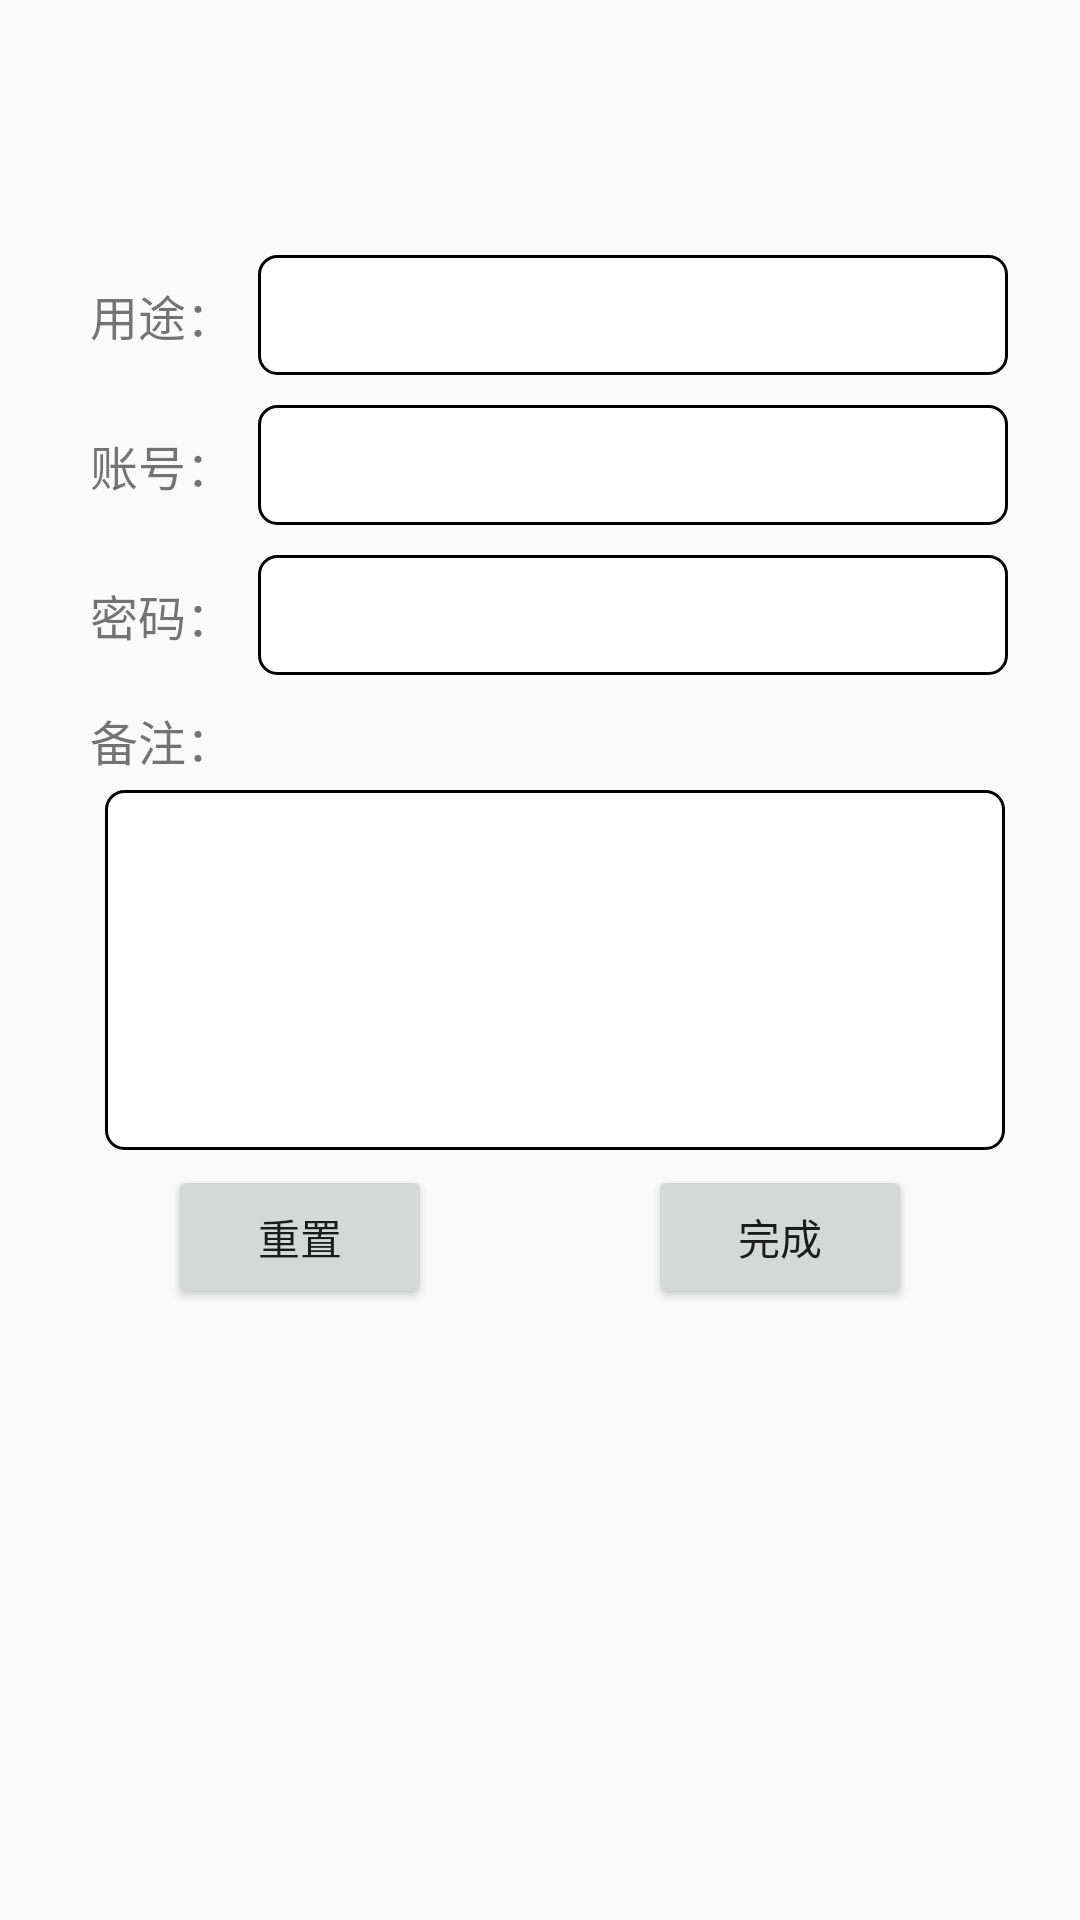

Here is an Android app screen rendered from its layout file. Give the layout XML and the strings, colors and styles it references.
<!-- AndroidManifest.xml: application theme AppTheme -->
<!-- res/layout/activity_add_log.xml -->
<?xml version="1.0" encoding="utf-8"?>
<RelativeLayout xmlns:android="http://schemas.android.com/apk/res/android"
    xmlns:tools="http://schemas.android.com/tools"
    android:id="@+id/activity_add_log"
    android:layout_width="match_parent"
    android:layout_height="match_parent"
    tools:context="com.xiaobai.rpass.rememberpass.act.AddLogActivity">
<LinearLayout
    android:orientation="vertical"
    android:layout_marginTop="60dp"
    android:padding="20dp"
    android:layout_width="match_parent"
    android:layout_height="wrap_content">
  <LinearLayout
     style="@style/Ll_style"
      android:orientation="horizontal"
      android:layout_width="match_parent"
      >
      <TextView
          android:layout_gravity="center"
          android:text="用途："
          style="@style/Tv_style" />
      <EditText
          android:id="@+id/et_use"
          style="@style/Et_style" />
  </LinearLayout>
    <LinearLayout
        style="@style/Ll_style"
        android:orientation="horizontal"
        android:layout_width="match_parent">
        <TextView

            android:layout_gravity="center"
            android:text="账号："
            style="@style/Tv_style" />
        <EditText
            android:id="@+id/et_account"
            style="@style/Et_style" />
    </LinearLayout>
    <LinearLayout
        style="@style/Ll_style"
        android:orientation="horizontal"
        android:layout_width="match_parent"
    >
        <TextView
            android:layout_gravity="center"
            android:text="密码："
            style="@style/Tv_style" />
        <EditText
            android:id="@+id/et_password"
            style="@style/Et_style" />
    </LinearLayout>
    <LinearLayout
        android:id="@+id/ll_edit_remake"
        style="@style/Ll_style"
        android:orientation="vertical"
        android:layout_width="match_parent"
        android:layout_height="wrap_content">
        <TextView
            android:text="备注："
            style="@style/Tv_style" />
        <LinearLayout
            android:layout_marginTop="5dp"
            android:layout_marginLeft="15dp"
            android:background="@drawable/shape_et_style"
            android:layout_height="120dp"
            android:layout_width="300dp">
            <EditText
                android:id="@+id/et_remake"
                android:background="@null"
                android:layout_height="wrap_content"
                android:layout_width="match_parent"
                android:minHeight="30dp"
                />
        </LinearLayout>
    </LinearLayout>
    <LinearLayout
        android:orientation="horizontal"
        android:layout_width="match_parent"
        android:layout_height="wrap_content">
        <RelativeLayout
            android:layout_weight="1"
            android:layout_width="wrap_content"
            android:layout_height="match_parent">
            <Button
                android:id="@+id/btn_reset"
                android:text="重置"
                android:layout_centerInParent="true"
                android:layout_width="wrap_content"
                android:layout_height="wrap_content" />
        </RelativeLayout>
        <RelativeLayout
            android:layout_weight="1"
            android:layout_width="wrap_content"
            android:layout_height="match_parent">
            <Button
                android:id="@+id/btn_off"
                android:text="完成"
                android:layout_centerInParent="true"
                android:layout_width="wrap_content"
                android:layout_height="wrap_content" />
        </RelativeLayout>
    </LinearLayout>
</LinearLayout>
</RelativeLayout>
<!-- resources referenced by this layout -->
<resources>
  <!-- drawable shape_et_style (drawable) -->
  <?xml version="1.0" encoding="utf-8"?>
  <shape xmlns:android="http://schemas.android.com/apk/res/android"
      android:shape="rectangle" >
  
      <solid android:color="#ffffff" />
      
      <stroke
          android:width="1dip"
          android:color="@null" />
      
      <padding
          android:bottom="10dp"
          android:left="10dp"
          android:right="10dp"
          android:top="10dp" />
      
      <corners android:radius="6dp" />
  
  </shape>
  <style name="Et_style">
          <item name="android:background">@drawable/shape_et_style</item>
          <item name="android:layout_marginLeft">5dp</item>
          <item name="android:layout_gravity">center_vertical</item>
          <item name="android:layout_width">250dp</item>
          <item name="android:layout_height">match_parent</item>
  
      </style>
  <style name="Ll_style">
          <item name="android:layout_marginTop">5dp</item>
          <item name="android:layout_marginBottom">5dp</item>
          <item name="android:layout_height">40dp</item>
      </style>
  <style name="Tv_style">
  
          <item name="android:layout_height">wrap_content</item>
          <item name="android:layout_width">wrap_content</item>
          <item name="android:layout_marginRight">3dp</item>
          <item name="android:layout_marginLeft">10dp</item>
          <item name="android:textSize">16dp</item>
      </style>
  <style name="AppTheme" parent="Base.Theme.AppCompat.Light.DarkActionBar">
          
          <item name="colorPrimary">@color/colorPrimary</item>
          <item name="colorPrimaryDark">@color/colorPrimaryDark</item>
          <item name="colorAccent">@color/colorAccent</item>
  
      </style>
  <color name="colorPrimary">#3F51B5</color>
  <color name="colorPrimaryDark">#303F9F</color>
  <color name="colorAccent">#FF4081</color>
</resources>
